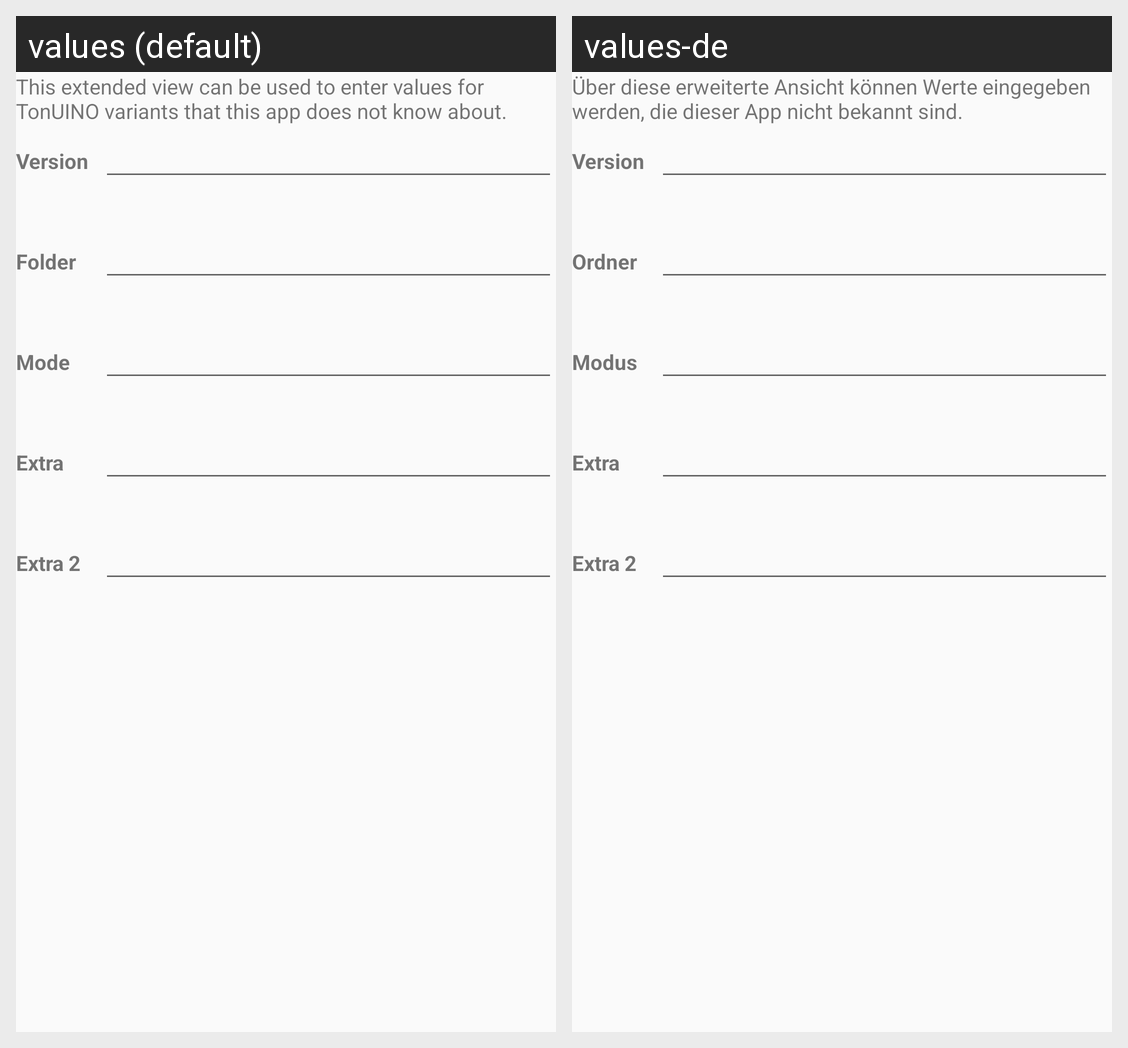

The same Android screen rendered under two of its app's locales, left to right. List the strings drawn on it with the default value and each locale's translation.
Android screen res/layout/enter_fragment_extended.xml rendered under 2 locales, left to right: values (default), values-de. Device: Nexus 5 (rendered at 1080×1920; each locale shown at half size, 540×960, under a caption strip naming it); theme AppTheme.
Strings drawn on this screen, with the default value and each locale's value (text and hints the layout hard-codes, and strings that could not be matched under every locale, appear in the picture but are not listed):

edit_extended_intro
  values: This extended view can be used to enter values for TonUINO variants that this app does not know about.
  values-de: Über diese erweiterte Ansicht können Werte eingegeben werden, die dieser App nicht bekannt sind.

edit_version_label
  values: Version
  values-de: Version

edit_folder_label
  values: Folder
  values-de: Ordner

edit_mode_label
  values: Mode
  values-de: Modus

edit_special_label
  values: Extra
  values-de: Extra

edit_special2_label
  values: Extra 2
  values-de: Extra 2
